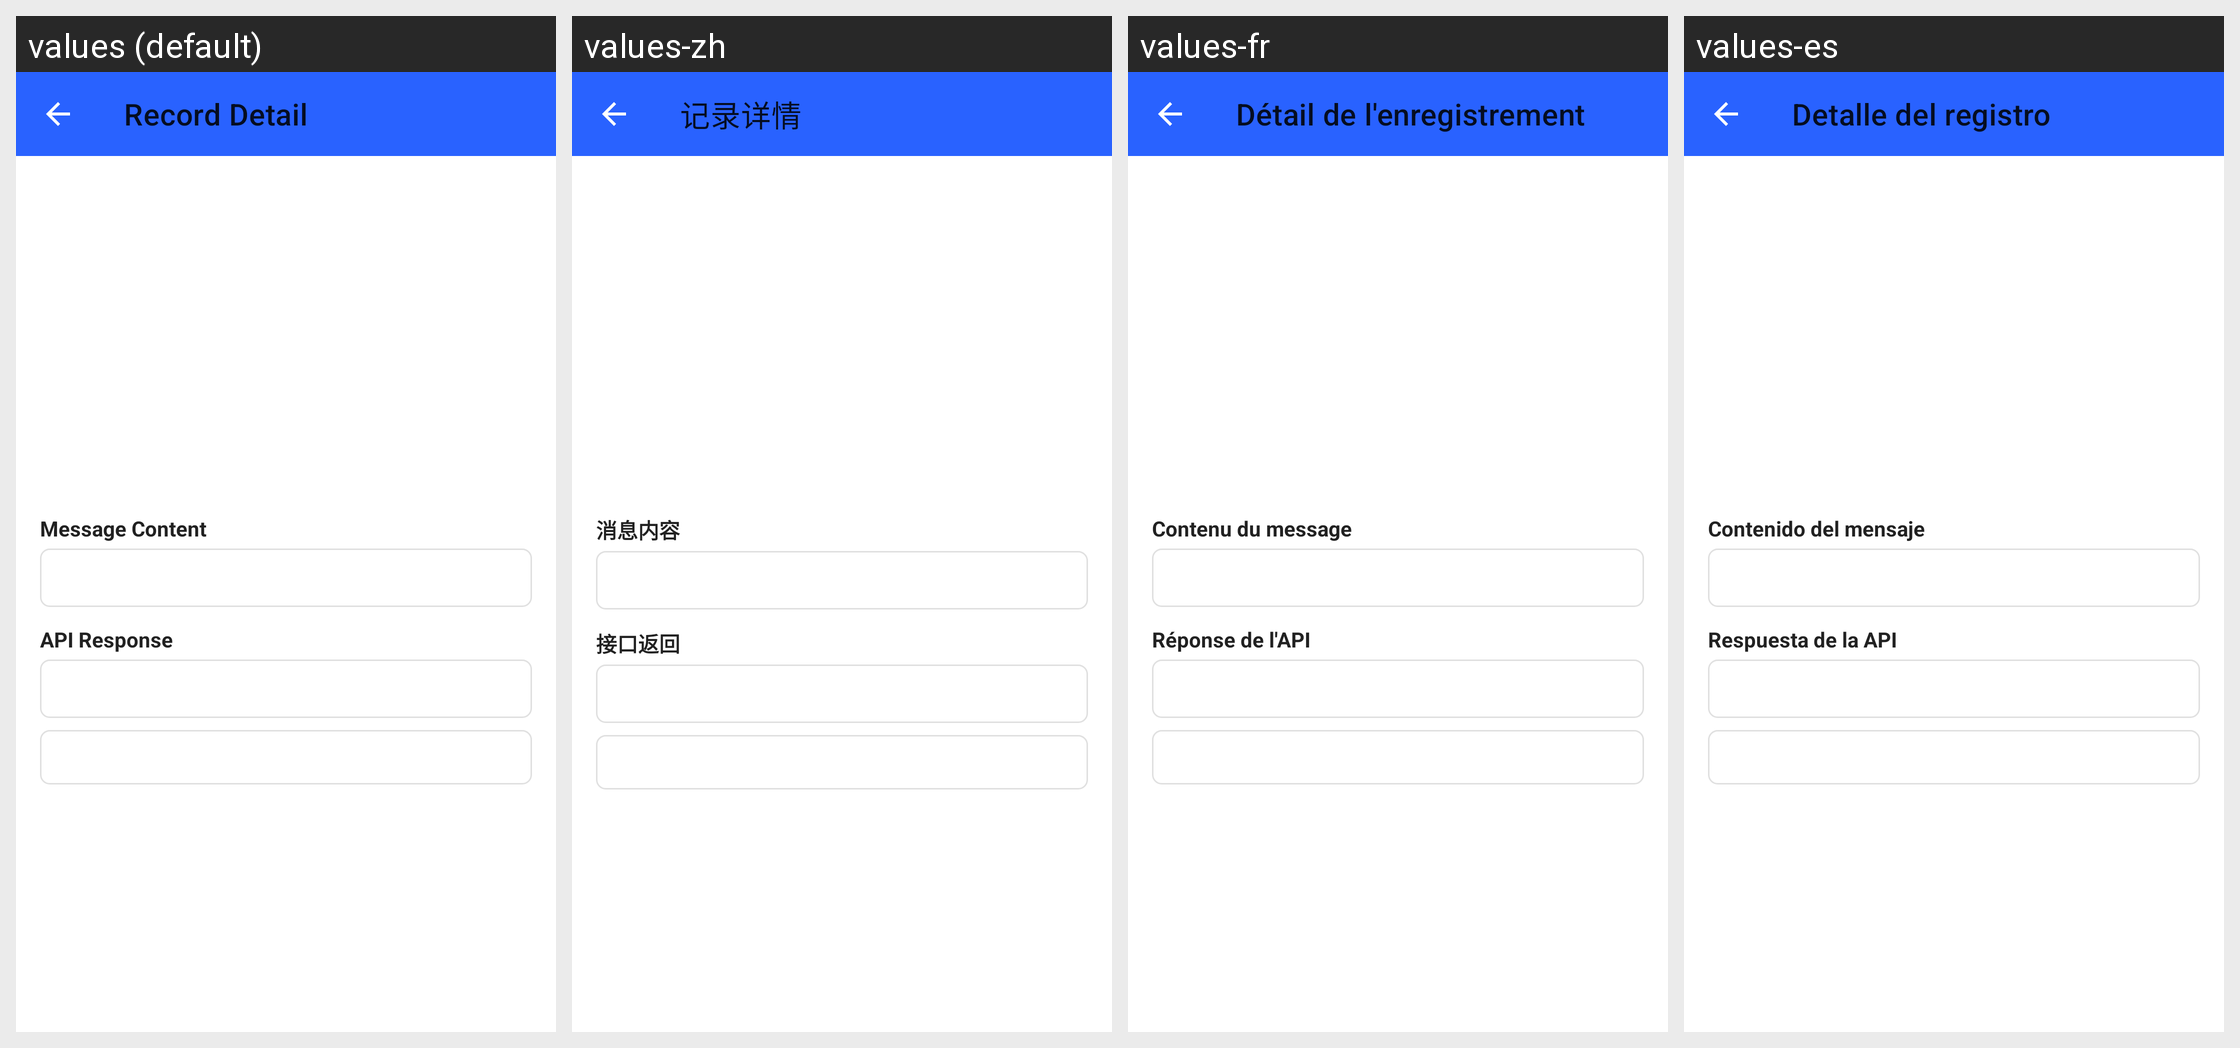

This grid shows one Android layout under several languages. Give, for every string resource on the screen, its name, the default text and each shown locale's text.
Android screen res/layout/activity_record_detail.xml rendered under 4 locales, left to right: values (default), values-zh, values-fr, values-es. Device: Nexus 5 (rendered at 1080×1920; each locale shown at half size, 540×960, under a caption strip naming it); theme Theme.SmsRecharge.
Other locales in the repository, not shown: values-pt.
Strings drawn on this screen, with the default value and each locale's value (text and hints the layout hard-codes, and strings that could not be matched under every locale, appear in the picture but are not listed):

record_detail_title
  values: Record Detail
  values-zh: 记录详情
  values-fr: Détail de l'enregistrement
  values-es: Detalle del registro

detail_sms_content
  values: Message Content
  values-zh: 消息内容
  values-fr: Contenu du message
  values-es: Contenido del mensaje

detail_api_result
  values: API Response
  values-zh: 接口返回
  values-fr: Réponse de l'API
  values-es: Respuesta de la API
